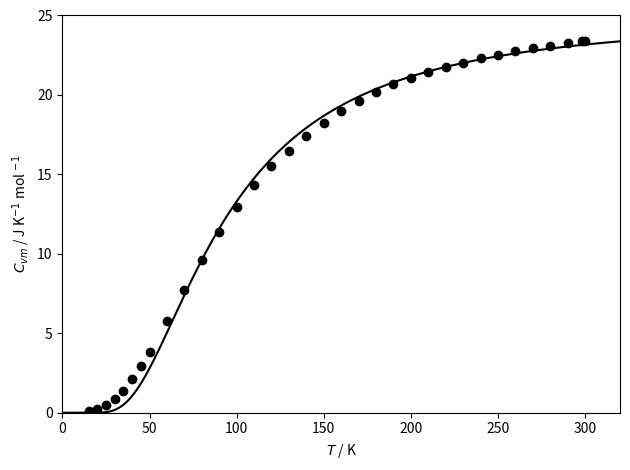

Write the Python code that produced this figure.
import numpy as np
import matplotlib.pyplot as plt
from scipy.optimize import curve_fit

T = [15, 20, 25, 30, 35, 40, 45, 50, 60, 70, 80, 90, 100, 110, 120, 130, 140,
     150, 160, 170, 180, 190, 200, 210, 220, 230, 240, 250, 260, 270, 280, 290, 298, 300]
c = np.array([0.022, 0.054, 0.112, 0.203, 0.332, 0.500, 0.698, 0.912, 1.375, 1.846, 2.298, 2.714, 3.094, 3.422,
              3.704, 3.943, 4.165, 4.361, 4.536, 4.690, 4.823, 4.938, 5.039, 5.122, 5.198, 5.268,
              5.329, 5.383, 5.436, 5.483, 5.523, 5.562, 5.592, 5.599])*4.184

plt.scatter(T, c, color="0")

R = 8.314
def cvm(temp, theta):
    return 3*R * (theta/temp)**2 * np.exp(theta/temp) * (np.exp(theta/temp)-1)**(-2)

popt, pcov = curve_fit(cvm, T, c, p0=300)
print(popt)
print(pcov)

T_teoretisk = np.linspace(1, 330, 600)
plt.plot(T_teoretisk, cvm(T_teoretisk, popt[0]), color="0")

#plt.title(r"Kurvetilpasning, Giauque og Meads, $\Theta_E = 283$K")
plt.xlabel(r"$T$ / K")
plt.ylabel(r"$C_{vm}$ / J K$^{-1}$ mol $^{-1}$")

plt.ylim([0, 25])
plt.xlim([0, 320])

plt.tight_layout()

plt.show()

# VELGER T = 283.2K SOM EINSTEINTEMPERATUR FOR ALUMINIUM